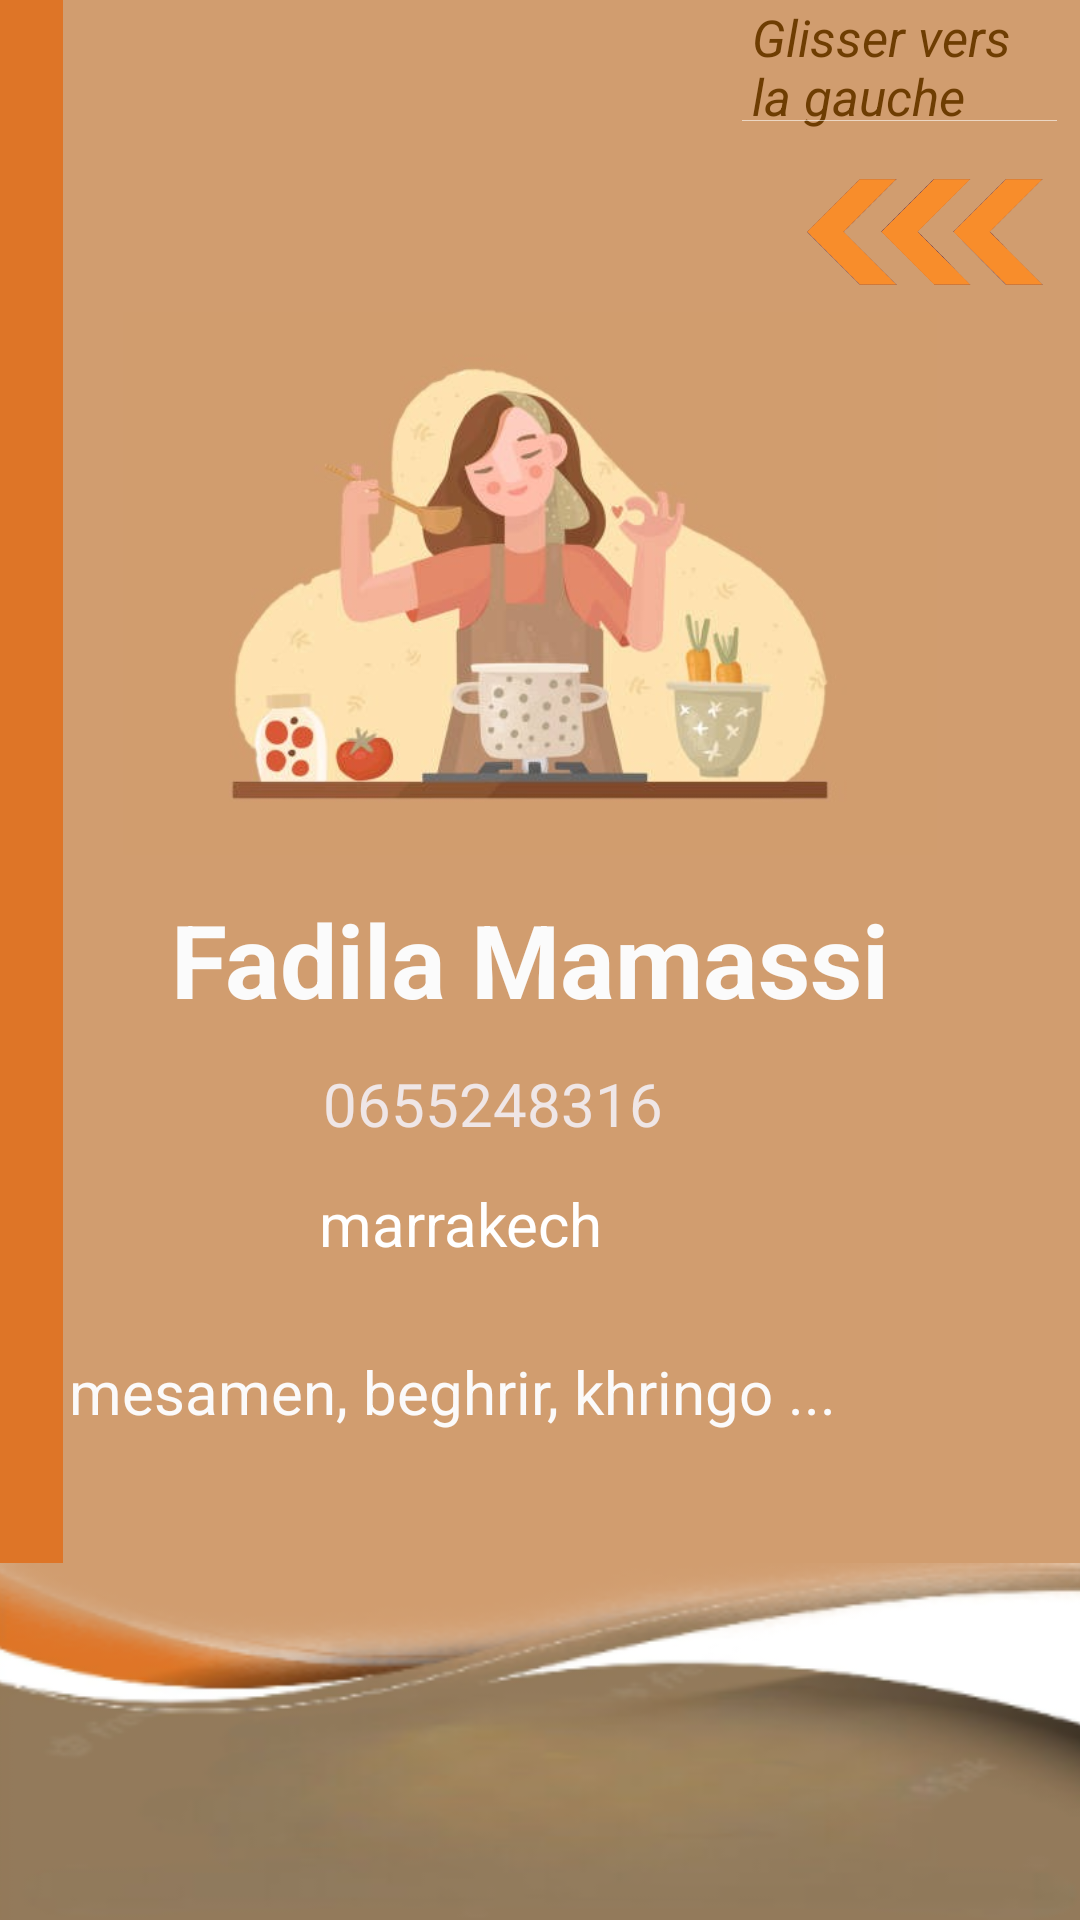

Write the Android layout XML for this screen, with the resource values it uses.
<!-- AndroidManifest.xml: application theme Theme.MiniProjet -->
<!-- res/layout/my_row.xml -->
<?xml version="1.0" encoding="utf-8"?>
<androidx.constraintlayout.widget.ConstraintLayout xmlns:android="http://schemas.android.com/apk/res/android"
    xmlns:app="http://schemas.android.com/apk/res-auto"
    xmlns:tools="http://schemas.android.com/tools"
    android:layout_width="match_parent"
    android:layout_height="match_parent"
    android:background="#D19D6F"
    android:orientation="horizontal">


    <androidx.constraintlayout.widget.ConstraintLayout
        android:id="@+id/constraintLayout"
        android:layout_width="21dp"
        android:layout_height="match_parent"
        android:background="#DE7527"
        app:layout_constraintBottom_toBottomOf="parent"
        app:layout_constraintStart_toStartOf="parent"
        app:layout_constraintTop_toTopOf="parent">

    </androidx.constraintlayout.widget.ConstraintLayout>

    <ImageView
        android:id="@+id/imagerow"
        android:layout_width="350dp"
        android:layout_height="181dp"
        android:layout_marginStart="10dp"
        android:layout_marginTop="104dp"
        android:layout_marginEnd="10dp"
        app:layout_constraintEnd_toEndOf="parent"
        app:layout_constraintHorizontal_bias="0.853"
        app:layout_constraintStart_toStartOf="parent"
        app:layout_constraintTop_toTopOf="parent"
        app:srcCompat="@drawable/homp" />

    <TextView
        android:id="@+id/usernamerow"
        android:layout_width="wrap_content"
        android:layout_height="wrap_content"
        android:layout_marginTop="12dp"
        android:text="Fadila Mamassi"
        android:textColor="#FBFBFB"
        android:textSize="34sp"
        android:textStyle="bold"
        app:layout_constraintEnd_toEndOf="@+id/imagerow"
        app:layout_constraintStart_toStartOf="@+id/imagerow"
        app:layout_constraintTop_toBottomOf="@+id/imagerow" />

    <TextView
        android:id="@+id/telephonerow"
        android:layout_width="142dp"
        android:layout_height="32dp"
        android:layout_marginTop="12dp"
        android:text="0655248316"
        android:textColor="#EFE6E6"
        android:textSize="20sp"
        app:layout_constraintEnd_toEndOf="@+id/usernamerow"
        app:layout_constraintHorizontal_bias="0.52"
        app:layout_constraintStart_toStartOf="@+id/usernamerow"
        app:layout_constraintTop_toBottomOf="@+id/usernamerow" />

    <TextView
        android:id="@+id/adresserow"
        android:layout_width="145dp"
        android:layout_height="32dp"
        android:layout_marginTop="8dp"
        android:text="marrakech"
        android:textColor="#FFFFFF"
        android:textSize="20sp"
        app:layout_constraintEnd_toEndOf="@+id/telephonerow"
        app:layout_constraintHorizontal_bias="0.461"
        app:layout_constraintStart_toStartOf="@+id/telephonerow"
        app:layout_constraintTop_toBottomOf="@+id/telephonerow" />

    <TextView
        android:id="@+id/descriptionrow"
        android:layout_width="295dp"
        android:layout_height="165dp"
        android:layout_marginStart="20dp"
        android:layout_marginTop="24dp"
        android:layout_marginEnd="20dp"
        android:layout_marginBottom="1dp"
        android:text="mesamen, beghrir, khringo ..."
        android:textColor="#FBFAFA"
        android:textSize="20sp"
        app:layout_constraintBottom_toBottomOf="parent"
        app:layout_constraintEnd_toEndOf="@+id/adresserow"
        app:layout_constraintHorizontal_bias="0.544"
        app:layout_constraintStart_toStartOf="@+id/adresserow"
        app:layout_constraintTop_toBottomOf="@+id/adresserow"
        app:layout_constraintVertical_bias="0.0" />

    <TextView
        android:id="@+id/textView10"
        android:layout_width="96dp"
        android:layout_height="47dp"
        android:layout_marginTop="1dp"
        android:text="Glisser vers la gauche"
        android:textColor="#6E3D02"
        android:textSize="17sp"
        android:textStyle="italic"
        app:layout_constraintEnd_toEndOf="parent"
        app:layout_constraintHorizontal_bias="0.95"
        app:layout_constraintStart_toStartOf="parent"
        app:layout_constraintTop_toTopOf="parent" />

    <ImageView
        android:id="@+id/imageView2"
        android:layout_width="115dp"
        android:layout_height="61dp"
        android:layout_marginTop="40dp"
        app:layout_constraintEnd_toEndOf="parent"
        app:layout_constraintHorizontal_bias="0.989"
        app:layout_constraintStart_toStartOf="parent"
        app:layout_constraintTop_toTopOf="parent"
        app:srcCompat="@drawable/flecheicoone" />

    <androidx.constraintlayout.widget.ConstraintLayout
        android:layout_width="365dp"
        android:layout_height="119dp"
        android:layout_marginStart="30dp"
        android:background="@drawable/catalogue"
        app:layout_constraintBottom_toBottomOf="parent"
        app:layout_constraintEnd_toEndOf="parent"
        app:layout_constraintHorizontal_bias="0.923"
        app:layout_constraintStart_toStartOf="parent">

    </androidx.constraintlayout.widget.ConstraintLayout>

</androidx.constraintlayout.widget.ConstraintLayout>
<!-- resources referenced by this layout -->
<resources>
  <!-- drawable catalogue: png bitmap (drawable, 23145 bytes) -->
  <!-- drawable flecheicoone: png bitmap (drawable, 3167 bytes) -->
  <!-- drawable homp: jpg bitmap (drawable-v24, 21451 bytes) -->
  <style name="Theme.MiniProjet" parent="Theme.MaterialComponents.DayNight.NoActionBar.Bridge">
          
          <item name="colorPrimary">@color/purple_500</item>
          <item name="colorPrimaryVariant">@color/purple_700</item>
          <item name="colorOnPrimary">@color/white</item>
          
          <item name="colorSecondary">@color/teal_200</item>
          <item name="colorSecondaryVariant">@color/teal_700</item>
          <item name="colorOnSecondary">@color/black</item>
          
          <item name="android:statusBarColor">?attr/colorPrimaryVariant</item>
          
      </style>
  <color name="purple_500">#FF6200EE</color>
  <color name="purple_700">#FF3700B3</color>
  <color name="white">#FFFFFFFF</color>
  <color name="teal_200">#FF03DAC5</color>
  <color name="teal_700">#FF018786</color>
  <color name="black">#FF000000</color>
</resources>
